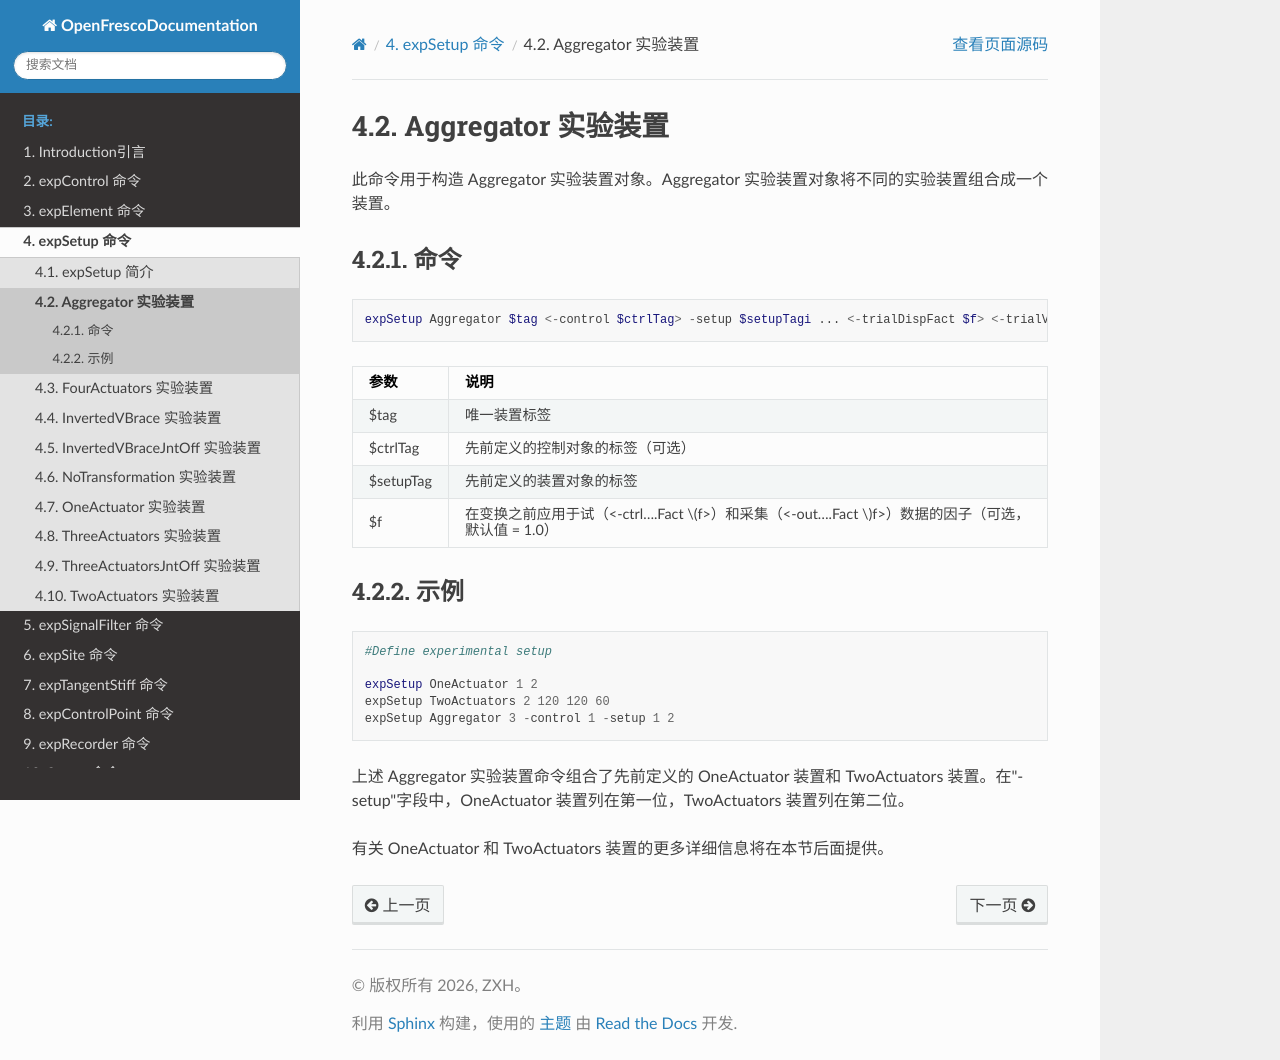

repository: zxh804159854/OpenFrescoDocumentation · page: expSetup/Aggregator.html · generator: sphinx

# Aggregator 实验装置
此命令用于构造 Aggregator 实验装置对象。Aggregator 实验装置对象将不同的实验装置组合成一个装置。

## 命令
```tcl
expSetup Aggregator $tag <-control $ctrlTag> -setup $setupTagi ... <-trialDispFact $f> <-trialVelFact $f> <-trialAccelFact $f> <-trialForceFact $f> <-trialTimeFact $f> <-outDispFact $f> <-outVelFact $f> <-outAccelFact $f> <-outForceFact $f> <-outTimeFact $f> 
```

| 参数 | 说明 |
|:----|:-----|
| $tag | 唯一装置标签 |
| $ctrlTag | 先前定义的控制对象的标签（可选） |
| $setupTag | 先前定义的装置对象的标签 |
| $f | 在变换之前应用于试（<-ctrl….Fact $f>）和采集（<-out….Fact $f>）数据的因子（可选，默认值 = 1.0） |

## 示例
```tcl
#Define experimental setup  
  
expSetup OneActuator 1 2  
expSetup TwoActuators 2 120 120 60  
expSetup Aggregator 3 -control 1 -setup 1 2 
```

上述 Aggregator 实验装置命令组合了先前定义的 OneActuator 装置和 TwoActuators 装置。在"-setup"字段中，OneActuator 装置列在第一位，TwoActuators 装置列在第二位。

有关 OneActuator 和 TwoActuators 装置的更多详细信息将在本节后面提供。
